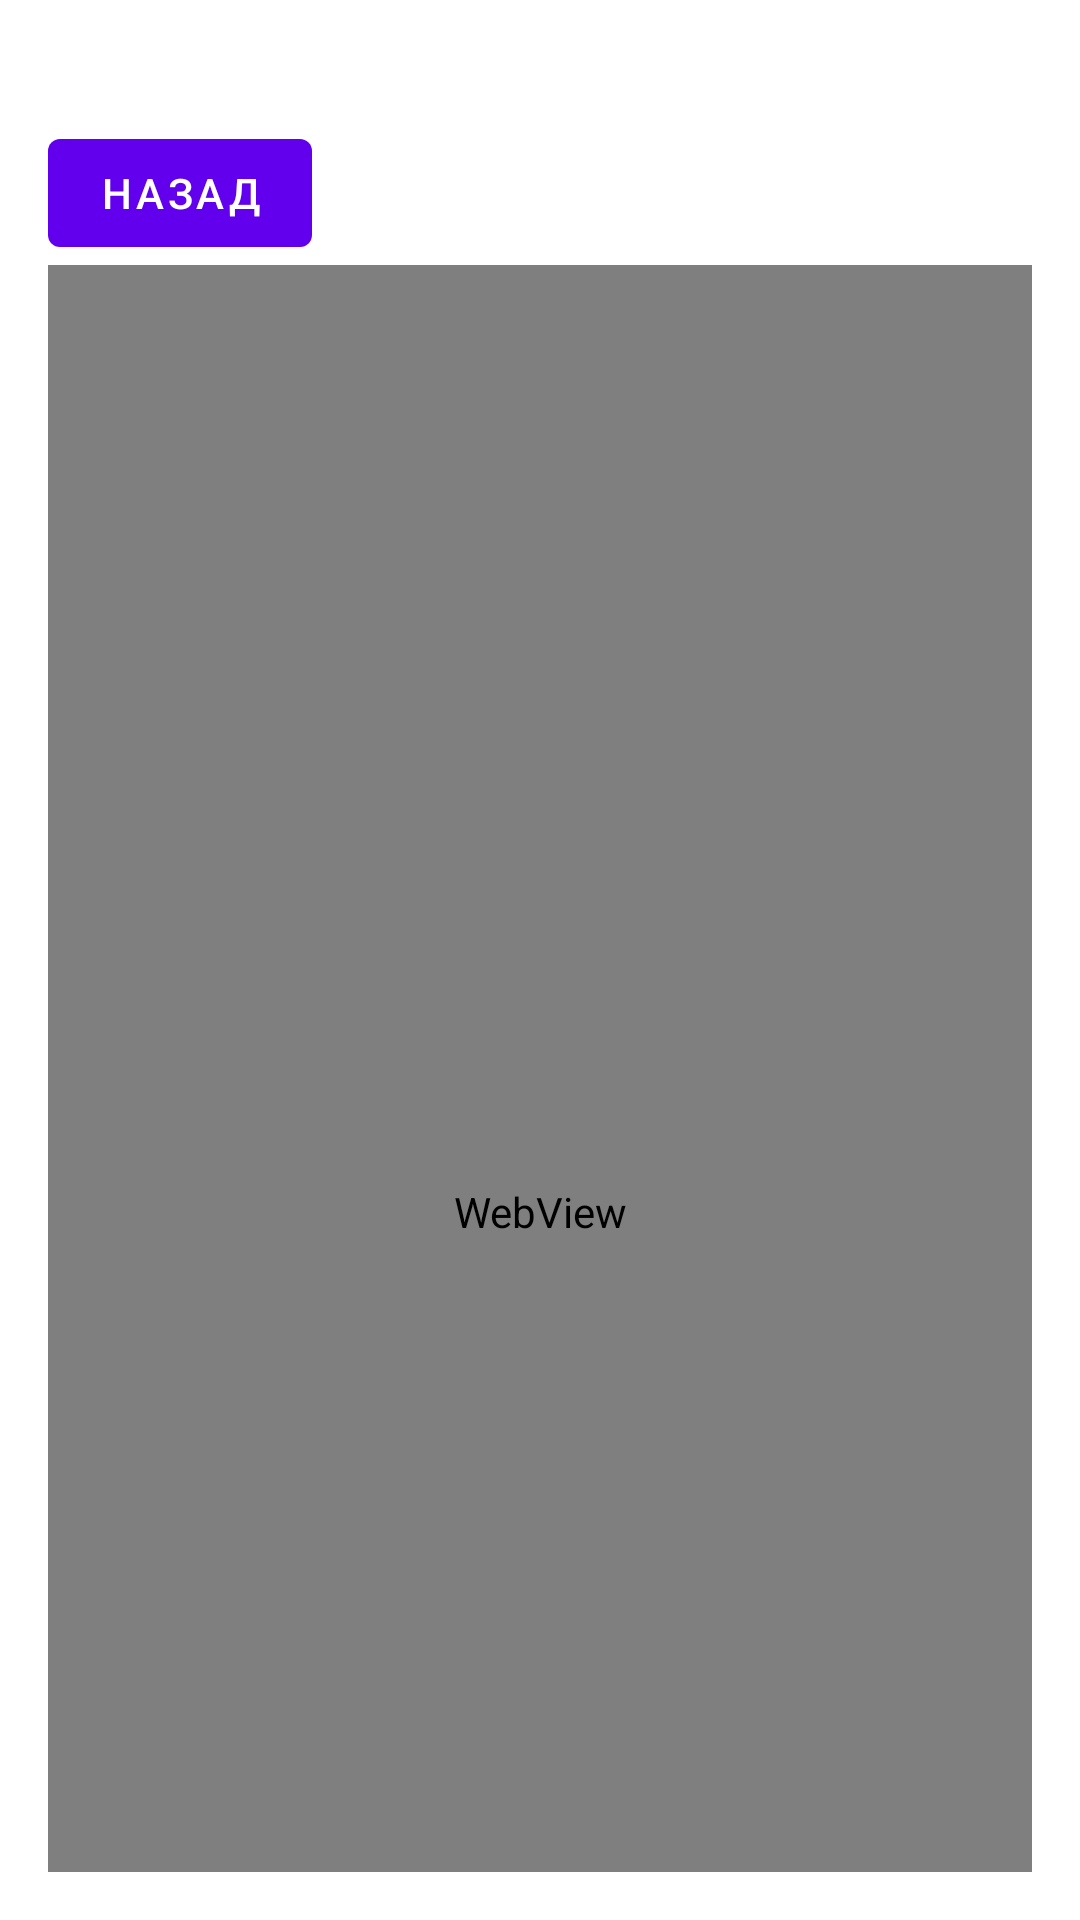

Here is an Android app screen rendered from its layout file. Give the layout XML and the strings, colors and styles it references.
<!-- AndroidManifest.xml: activity theme Theme.Kozinak.NoActionBar -->
<!-- res/layout/activity_second.xml -->
<?xml version="1.0" encoding="utf-8"?>
<androidx.coordinatorlayout.widget.CoordinatorLayout xmlns:android="http://schemas.android.com/apk/res/android"
    xmlns:app="http://schemas.android.com/apk/res-auto"
    xmlns:tools="http://schemas.android.com/tools"
    android:layout_width="match_parent"
    android:layout_height="match_parent"
    tools:context=".SecondActivity">

    <LinearLayout
        android:layout_width="match_parent"
        android:layout_height="match_parent"
        android:orientation="vertical"
        android:padding="16dp"
        tools:context=".SecondActivity">

        <TextView
            android:id="@+id/tvUserData"
            android:layout_width="wrap_content"
            android:layout_height="wrap_content"
            android:text=""
            android:textSize="18sp" />

        <Button
            android:id="@+id/btnBack"
            android:layout_width="wrap_content"
            android:layout_height="wrap_content"
            android:text="Назад" />

        <WebView
            android:id="@+id/govnoosla"
            android:layout_width="match_parent"
            android:layout_height="631dp" />

    </LinearLayout>

</androidx.coordinatorlayout.widget.CoordinatorLayout>
<!-- resources referenced by this layout -->
<resources>
  <style name="Theme.Kozinak.NoActionBar">
          <item name="windowActionBar">false</item>
          <item name="windowNoTitle">true</item>
      </style>
</resources>
